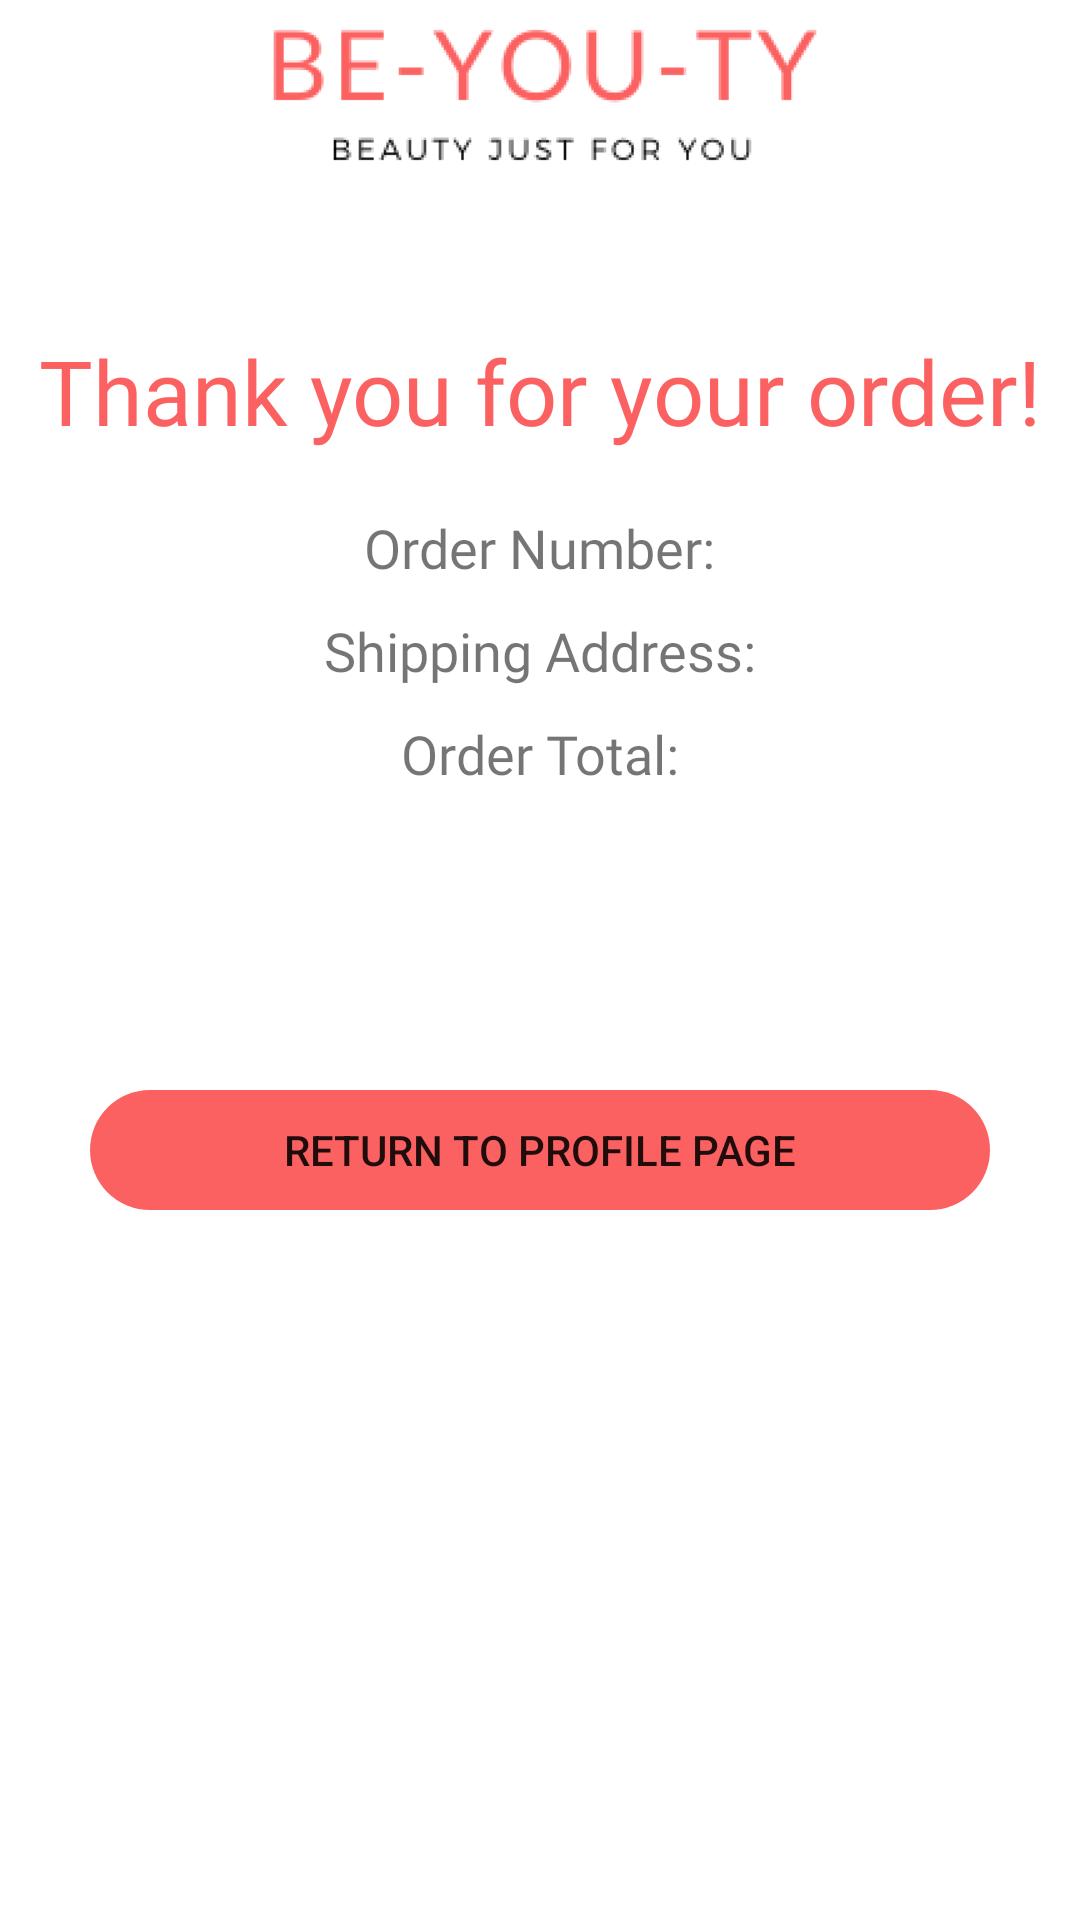

This screen was rendered from an Android layout file. Write that file and the resources it references.
<!-- AndroidManifest.xml: application theme Theme.FYP -->
<!-- res/layout/activity_order_complete.xml -->
<?xml version="1.0" encoding="utf-8"?>
<ScrollView xmlns:android="http://schemas.android.com/apk/res/android"
    xmlns:app="http://schemas.android.com/apk/res-auto"
    xmlns:tools="http://schemas.android.com/tools"
    android:layout_width="match_parent"
    android:layout_height="match_parent"
    tools:context=".OrderCompleteActivity">
<RelativeLayout
    android:layout_width="match_parent"
    android:layout_height="match_parent">
    <ImageView
        android:id="@+id/logo_order_activity"
        android:layout_width="match_parent"
        android:layout_height="60dp"
        app:srcCompat="@drawable/white_top_logo" />

    <TextView
        android:layout_width="wrap_content"
        android:layout_height="wrap_content"
        android:text="Thank you for your order!"
        android:fontFamily="@font/biryani_light"
        android:layout_marginTop="50dp"
        android:id="@+id/orderDetailsView"
        android:layout_below="@id/logo_order_activity"
        android:textColor="@color/peach"
        android:textSize="30sp"
        android:layout_centerHorizontal="true"/>

    <TextView
        android:layout_width="wrap_content"
        android:layout_height="wrap_content"
        android:layout_marginTop="20dp"
        android:fontFamily="@font/biryani_extralight"
        android:text="Order Number:"
        android:textSize="18sp"
        android:id="@+id/orderCompleteNumber"
        android:layout_below="@id/orderDetailsView"
        android:layout_centerHorizontal="true"
        />

    <TextView
        android:layout_width="wrap_content"
        android:layout_height="wrap_content"
        android:layout_marginTop="10dp"
        android:textSize="18sp"
        android:fontFamily="@font/biryani_extralight"
        android:text="Shipping Address:"
        android:id="@+id/orderCompleteAddress"
        android:layout_centerHorizontal="true"
        android:layout_below="@id/orderCompleteNumber"/>
    <TextView
        android:layout_width="wrap_content"
        android:layout_height="wrap_content"
        android:textSize="18sp"
        android:layout_marginTop="10dp"
        android:fontFamily="@font/biryani_extralight"
        android:text="Order Total:"
        android:id="@+id/orderCompleteTotal"
        android:layout_centerHorizontal="true"
        android:layout_below="@id/orderCompleteAddress"/>

    <Button
        android:layout_width="300dp"
        android:layout_height="40dp"
        android:background="@drawable/round_btn"
        app:backgroundTint="@color/peach"
        android:layout_centerHorizontal="true"
        android:layout_below="@id/orderCompleteTotal"
        android:layout_marginBottom="40dp"
        android:layout_marginTop="100dp"
        android:text="Return to Profile Page"
        android:id="@+id/homeButton"/></RelativeLayout>


</ScrollView>
<!-- resources referenced by this layout -->
<resources>
  <color name="peach">#FC6161</color>
  <!-- drawable round_btn (drawable) -->
  <?xml version="1.0" encoding="utf-8"?>
  <shape xmlns:android="http://schemas.android.com/apk/res/android" android:shape="rectangle">
      <corners android:radius="30dp"/>
      </shape>
  <!-- drawable white_top_logo: png bitmap (drawable, 15017 bytes) -->
  <style name="Theme.FYP" parent="Theme.MaterialComponents.DayNight.NoActionBar">
          
          <item name="colorPrimary">@color/purple_500</item>
          <item name="colorPrimaryVariant">@color/purple_700</item>
          <item name="colorOnPrimary">@color/white</item>
          
          <item name="colorSecondary">@color/teal_200</item>
          <item name="colorSecondaryVariant">@color/teal_700</item>
          <item name="colorOnSecondary">@color/black</item>
          
          
      </style>
  <color name="purple_500">#FF6200EE</color>
  <color name="purple_700">#FF3700B3</color>
  <color name="white">#FFFFFFFF</color>
  <color name="teal_200">#FF03DAC5</color>
  <color name="teal_700">#FF018786</color>
  <color name="black">#FF000000</color>
</resources>
